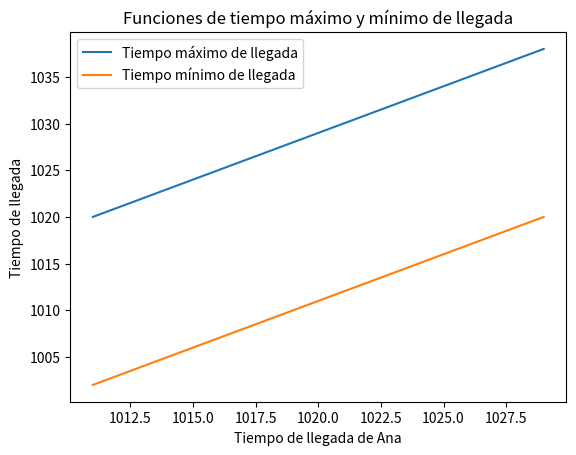

This chart was generated by the following Python code:
import matplotlib.pyplot as plt
import numpy as np

# Definir los límites de tiempo
tiempo_inicio = 17 * 60 - 9  # Convertir las 17:00 a minutos y restar 9 minutos
tiempo_fin = 17 * 60 + 9  # Convertir las 17:00 a minutos y sumar 9 minutos

# Crear un array de valores de tiempo para graficar
x = np.linspace(tiempo_inicio, tiempo_fin, 100)

# Calcular los valores de tiempo máximo y mínimo de llegada
tiempo_max = x + 9
tiempo_min = x - 9

# Crear el gráfico
fig, ax = plt.subplots()

# Graficar las funciones de tiempo máximo y mínimo
ax.plot(x, tiempo_max, label='Tiempo máximo de llegada')
ax.plot(x, tiempo_min, label='Tiempo mínimo de llegada')

# Etiquetas de los ejes
ax.set_xlabel('Tiempo de llegada de Ana')
ax.set_ylabel('Tiempo de llegada')

# Título del gráfico
ax.set_title('Funciones de tiempo máximo y mínimo de llegada')

# Mostrar la leyenda
ax.legend()

# Mostrar el gráfico
plt.show()